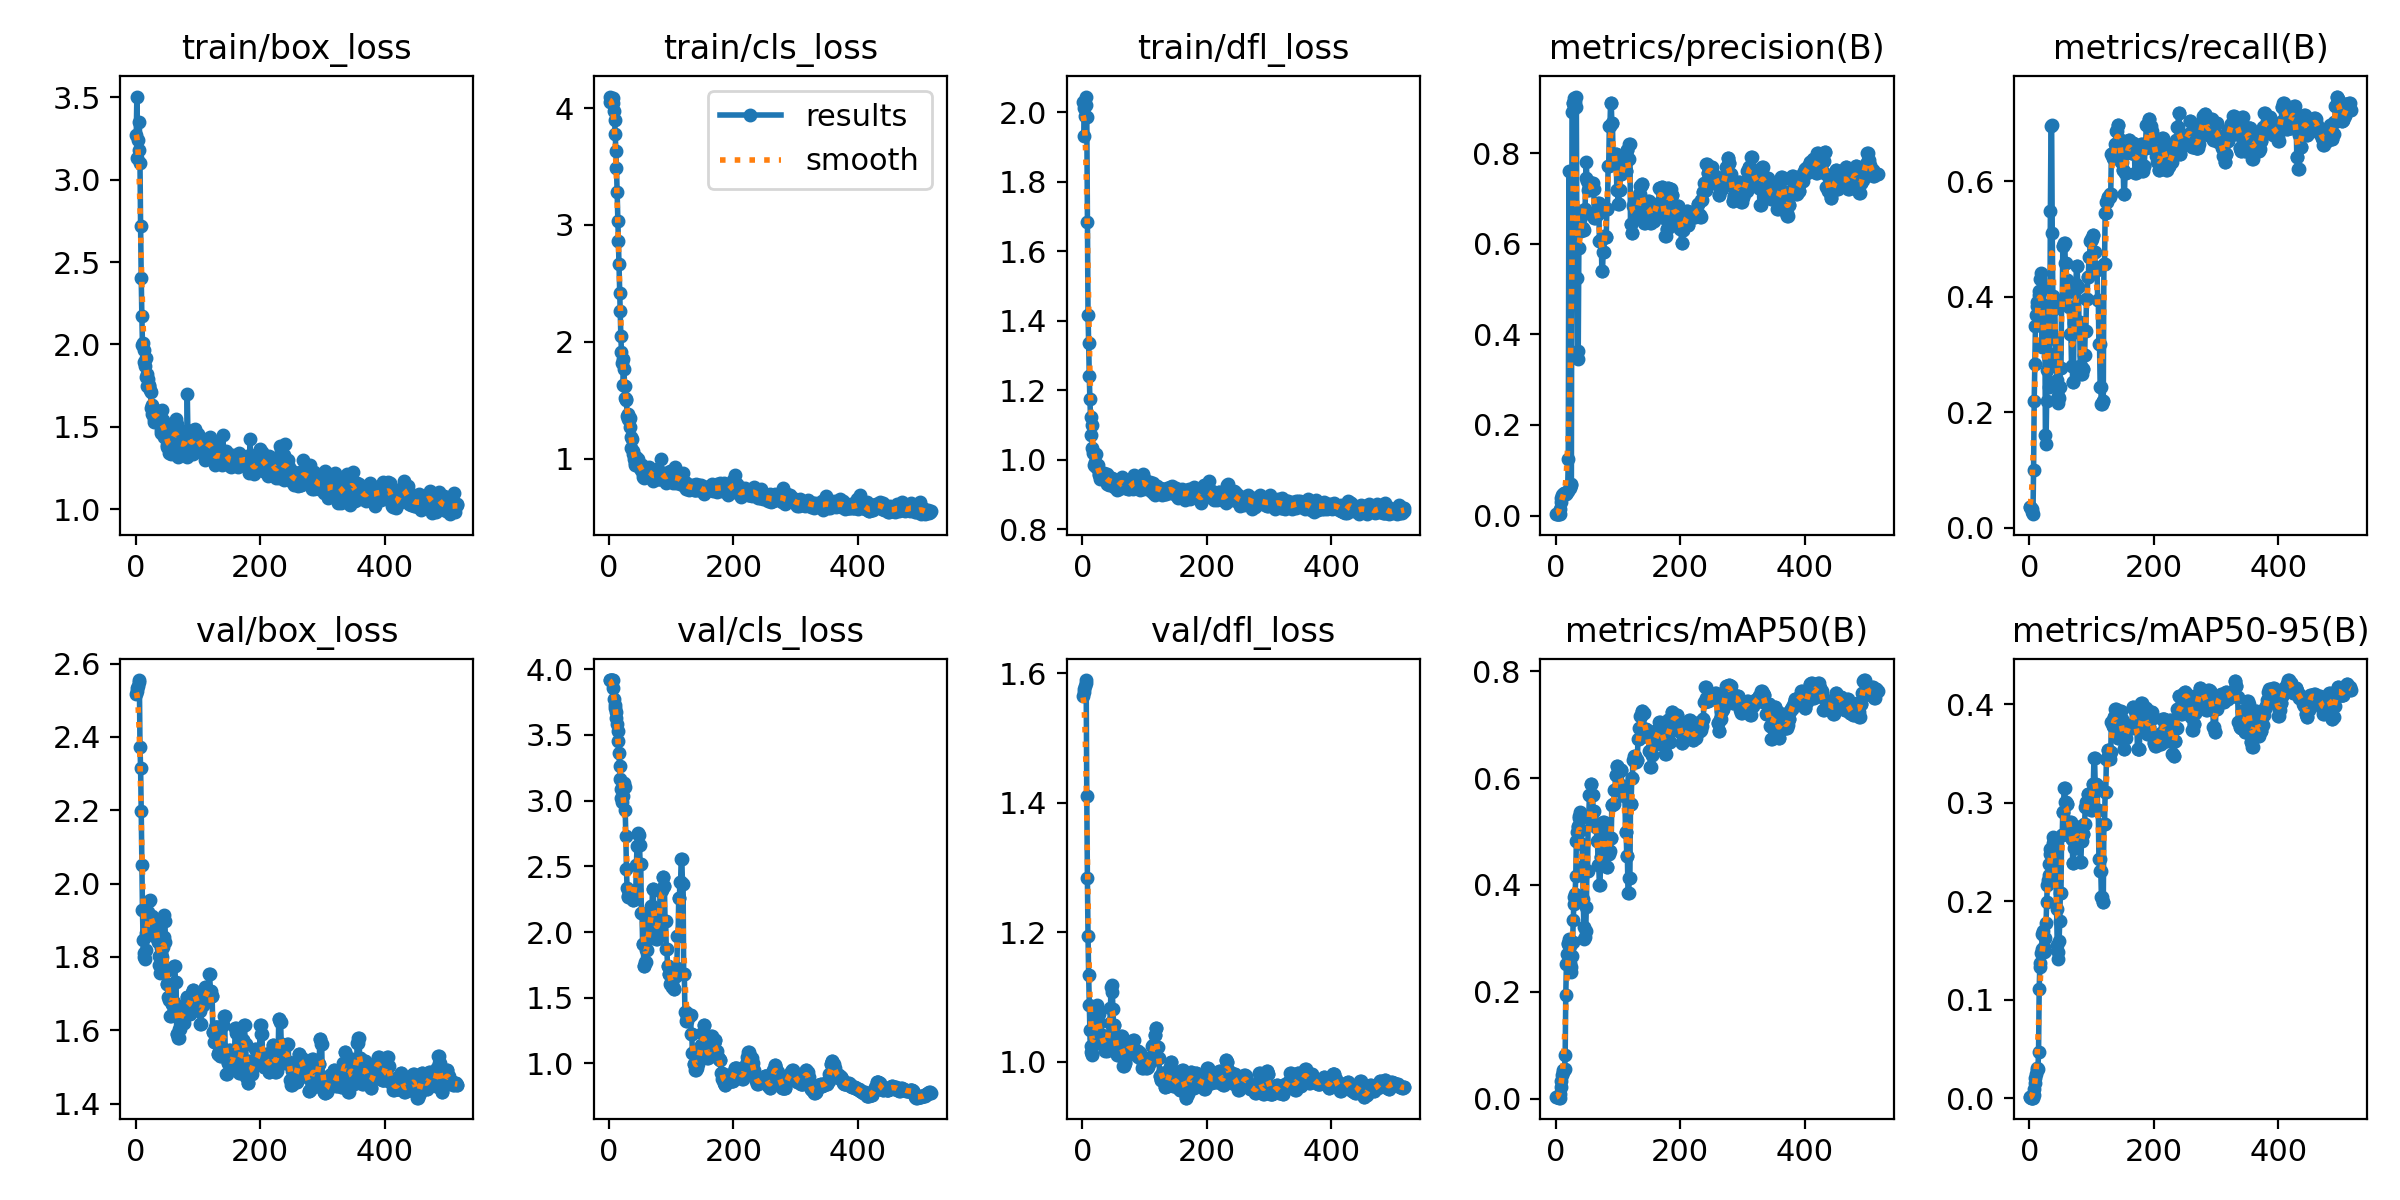

Values plotted in this chart, from the file beside it:
epoch, train/box_loss, train/cls_loss, train/dfl_loss, metrics/precision(B), metrics/recall(B), metrics/mAP50(B), metrics/mAP50-95(B), val/box_loss, val/cls_loss, val/dfl_loss, lr/pg0, lr/pg1, lr/pg2
1, 3.273, 4.057, 2.028, 0.00449, 0.03648, 0.00244, 0.001, 2.518, 3.917, 1.565, 0, 0, 0
2, 3.505, 4.1, 2.012, 0.00452, 0.03648, 0.00248, 0.00099, 2.526, 3.916, 1.571, 1.6653e-05, 1.6653e-05, 1.6653e-05
3, 3.134, 4.058, 1.931, 0.00429, 0.03433, 0.00233, 0.00083, 2.534, 3.917, 1.576, 3.3274e-05, 3.3274e-05, 3.3274e-05
4, 3.239, 4.067, 1.988, 0.00405, 0.03219, 0.00218, 0.00072, 2.539, 3.915, 1.58, 4.9861e-05, 4.9861e-05, 4.9861e-05
5, 3.18, 4.066, 2.019, 0.00354, 0.0279, 0.00189, 0.00071, 2.549, 3.915, 1.585, 6.6416e-05, 6.6416e-05, 6.6416e-05
6, 3.351, 4.087, 2.045, 0.00305, 0.02361, 0.00162, 0.00066, 2.555, 3.917, 1.589, 8.2937e-05, 8.2937e-05, 8.2937e-05
7, 3.103, 4.041, 1.987, 0.01351, 0.1009, 0.00828, 0.0034, 2.373, 3.855, 1.41, 9.9426e-05, 9.9426e-05, 9.9426e-05
8, 2.716, 3.977, 1.685, 0.03035, 0.2203, 0.022, 0.00977, 2.315, 3.771, 1.283, 0.0001159, 0.0001159, 0.0001159
9, 2.401, 3.896, 1.417, 0.0383, 0.2838, 0.03354, 0.01518, 2.198, 3.73, 1.194, 0.0001323, 0.0001323, 0.0001323
10, 2.175, 3.776, 1.337, 0.04484, 0.349, 0.04355, 0.02045, 2.05, 3.705, 1.135, 0.0001487, 0.0001487, 0.0001487
11, 1.996, 3.636, 1.24, 0.04606, 0.3691, 0.04897, 0.02442, 1.927, 3.673, 1.087, 0.0001651, 0.0001651, 0.0001651
12, 2.011, 3.491, 1.174, 0.04794, 0.3841, 0.05286, 0.02831, 1.847, 3.628, 1.049, 0.0001814, 0.0001814, 0.0001814
13, 1.891, 3.281, 1.124, 0.04943, 0.3906, 0.05404, 0.03047, 1.81, 3.582, 1.025, 0.0001977, 0.0001977, 0.0001977
14, 1.963, 3.037, 1.071, 0.04831, 0.3863, 0.05573, 0.03014, 1.799, 3.531, 1.015, 0.0002139, 0.0002139, 0.0002139
15, 1.868, 2.862, 1.1, 0.04976, 0.4034, 0.08176, 0.04713, 1.794, 3.454, 1.011, 0.0002302, 0.0002302, 0.0002302
16, 1.919, 2.665, 1.034, 0.04961, 0.4099, 0.1943, 0.111, 1.82, 3.365, 1.012, 0.0002463, 0.0002463, 0.0002463
17, 1.805, 2.417, 1.021, 0.04827, 0.4077, 0.2513, 0.1331, 1.867, 3.26, 1.025, 0.0002625, 0.0002625, 0.0002625
18, 1.822, 2.26, 1.019, 0.05112, 0.4313, 0.2705, 0.1376, 1.875, 3.162, 1.031, 0.0002786, 0.0002786, 0.0002786
19, 1.745, 2.049, 0.9835, 0.05433, 0.4413, 0.2893, 0.1474, 1.915, 3.086, 1.037, 0.0002947, 0.0002947, 0.0002947
20, 1.791, 1.908, 0.9821, 0.1252, 0.3712, 0.2919, 0.151, 1.922, 3.022, 1.044, 0.0003108, 0.0003108, 0.0003108
21, 1.752, 1.821, 0.9944, 0.7614, 0.3126, 0.2984, 0.167, 1.898, 2.989, 1.045, 0.0003268, 0.0003268, 0.0003268
22, 1.748, 1.857, 1.016, 0.06159, 0.4163, 0.2856, 0.1699, 1.953, 3.037, 1.072, 0.0003428, 0.0003428, 0.0003428
23, 1.724, 1.633, 0.9775, 0.06579, 0.3863, 0.2537, 0.1532, 1.956, 3.123, 1.088, 0.0003588, 0.0003588, 0.0003588
24, 1.712, 1.766, 0.9841, 0.06651, 0.3734, 0.2374, 0.1484, 1.888, 3.133, 1.079, 0.0003747, 0.0003747, 0.0003747
25, 1.612, 1.62, 0.9835, 0.06948, 0.3712, 0.246, 0.1494, 1.901, 3.103, 1.08, 0.0003906, 0.0003906, 0.0003906
26, 1.634, 1.516, 0.958, 0.8901, 0.1599, 0.2669, 0.1629, 1.911, 2.927, 1.073, 0.0004064, 0.0004064, 0.0004064
27, 1.577, 1.509, 0.9557, 0.9102, 0.1459, 0.2934, 0.1783, 1.906, 2.734, 1.06, 0.0004223, 0.0004223, 0.0004223
28, 1.606, 1.5, 0.9558, 0.9115, 0.2189, 0.3352, 0.1988, 1.868, 2.481, 1.043, 0.0004381, 0.0004381, 0.0004381
29, 1.547, 1.36, 0.9434, 0.9208, 0.2737, 0.3646, 0.2161, 1.858, 2.332, 1.032, 0.0004538, 0.0004538, 0.0004538
30, 1.531, 1.338, 0.9513, 0.904, 0.2981, 0.3779, 0.2216, 1.883, 2.266, 1.035, 0.0004696, 0.0004696, 0.0004696
31, 1.533, 1.379, 0.9561, 0.9126, 0.2837, 0.3827, 0.2268, 1.901, 2.277, 1.042, 0.0004853, 0.0004853, 0.0004853
32, 1.566, 1.329, 0.9531, 0.925, 0.243, 0.4159, 0.238, 1.893, 2.294, 1.039, 0.0005009, 0.0005009, 0.0005009
33, 1.59, 1.343, 0.9589, 0.9009, 0.2854, 0.4825, 0.253, 1.866, 2.295, 1.027, 0.0005165, 0.0005165, 0.0005165
34, 1.595, 1.274, 0.953, 0.5236, 0.5494, 0.4993, 0.2477, 1.901, 2.278, 1.036, 0.0005321, 0.0005321, 0.0005321
35, 1.553, 1.186, 0.9607, 0.3462, 0.6952, 0.5084, 0.2523, 1.883, 2.27, 1.032, 0.0005477, 0.0005477, 0.0005477
36, 1.541, 1.089, 0.9433, 0.3635, 0.6979, 0.5101, 0.2464, 1.842, 2.303, 1.024, 0.0005632, 0.0005632, 0.0005632
37, 1.598, 1.167, 0.9493, 0.5912, 0.5102, 0.5259, 0.2538, 1.803, 2.287, 1.016, 0.0005787, 0.0005787, 0.0005787
38, 1.561, 1.039, 0.9435, 0.6733, 0.3971, 0.5286, 0.2591, 1.777, 2.243, 1.018, 0.0005942, 0.0005942, 0.0005942
39, 1.559, 1.062, 0.9592, 0.6599, 0.4009, 0.5362, 0.265, 1.756, 2.241, 1.017, 0.0006096, 0.0006096, 0.0006096
40, 1.478, 0.9965, 0.9307, 0.6595, 0.3787, 0.5257, 0.2615, 1.782, 2.25, 1.022, 0.000625, 0.000625, 0.000625
41, 1.46, 0.9645, 0.9538, 0.6274, 0.3886, 0.5026, 0.2514, 1.823, 2.265, 1.037, 0.0006404, 0.0006404, 0.0006404
42, 1.476, 0.9467, 0.9267, 0.6724, 0.3275, 0.4775, 0.2392, 1.826, 2.254, 1.041, 0.0006557, 0.0006557, 0.0006557
43, 1.601, 1.014, 0.9296, 0.6683, 0.3023, 0.4351, 0.221, 1.798, 2.321, 1.038, 0.000671, 0.000671, 0.000671
44, 1.543, 1.003, 0.9427, 0.6359, 0.2796, 0.3728, 0.192, 1.826, 2.513, 1.06, 0.0006863, 0.0006863, 0.0006863
45, 1.514, 0.9697, 0.9487, 0.6309, 0.2562, 0.3222, 0.1557, 1.855, 2.655, 1.083, 0.0007015, 0.0007015, 0.0007015
46, 1.441, 0.9622, 0.9291, 0.6683, 0.2281, 0.2982, 0.1411, 1.915, 2.743, 1.116, 0.0007167, 0.0007167, 0.0007167
47, 1.45, 0.9995, 0.9486, 0.6776, 0.2165, 0.3017, 0.1479, 1.897, 2.757, 1.119, 0.0007319, 0.0007319, 0.0007319
48, 1.496, 0.9263, 0.9377, 0.7446, 0.2246, 0.3134, 0.1599, 1.841, 2.739, 1.108, 0.000747, 0.000747, 0.000747
49, 1.477, 0.9463, 0.9437, 0.781, 0.2433, 0.3585, 0.1798, 1.76, 2.659, 1.082, 0.0007621, 0.0007621, 0.0007621
50, 1.391, 0.9387, 0.9256, 0.7381, 0.2765, 0.4259, 0.2081, 1.727, 2.519, 1.057, 0.0007772, 0.0007772, 0.0007772
51, 1.376, 0.901, 0.9216, 0.7381, 0.2765, 0.4259, 0.2081, 1.727, 2.519, 1.057, 0.0007922, 0.0007922, 0.0007922
52, 1.402, 0.9123, 0.9276, 0.7193, 0.387, 0.5289, 0.2673, 1.691, 2.142, 1.023, 0.0008072, 0.0008072, 0.0008072
53, 1.428, 0.9427, 0.9265, 0.7193, 0.387, 0.5289, 0.2673, 1.691, 2.142, 1.023, 0.0008222, 0.0008222, 0.0008222
54, 1.343, 0.8402, 0.9288, 0.7256, 0.488, 0.569, 0.2907, 1.683, 1.906, 1.018, 0.0008372, 0.0008372, 0.0008372
55, 1.354, 0.8652, 0.9141, 0.7256, 0.488, 0.569, 0.2907, 1.683, 1.906, 1.018, 0.0008521, 0.0008521, 0.0008521
56, 1.417, 0.8912, 0.9209, 0.7278, 0.493, 0.5897, 0.3143, 1.639, 1.741, 1.011, 0.0008669, 0.0008669, 0.0008669
57, 1.335, 0.8317, 0.9253, 0.7278, 0.493, 0.5897, 0.3143, 1.639, 1.741, 1.011, 0.0008818, 0.0008818, 0.0008818
58, 1.432, 0.8825, 0.9163, 0.7346, 0.4589, 0.5683, 0.3004, 1.671, 1.773, 1.02, 0.0008966, 0.0008966, 0.0008966
59, 1.484, 0.8821, 0.9267, 0.7346, 0.4589, 0.5683, 0.3004, 1.671, 1.773, 1.02, 0.0009113, 0.0009113, 0.0009113
60, 1.444, 0.8685, 0.9288, 0.7204, 0.4299, 0.5391, 0.2981, 1.678, 1.86, 1.016, 0.0009261, 0.0009261, 0.0009261
... 457 more rows
